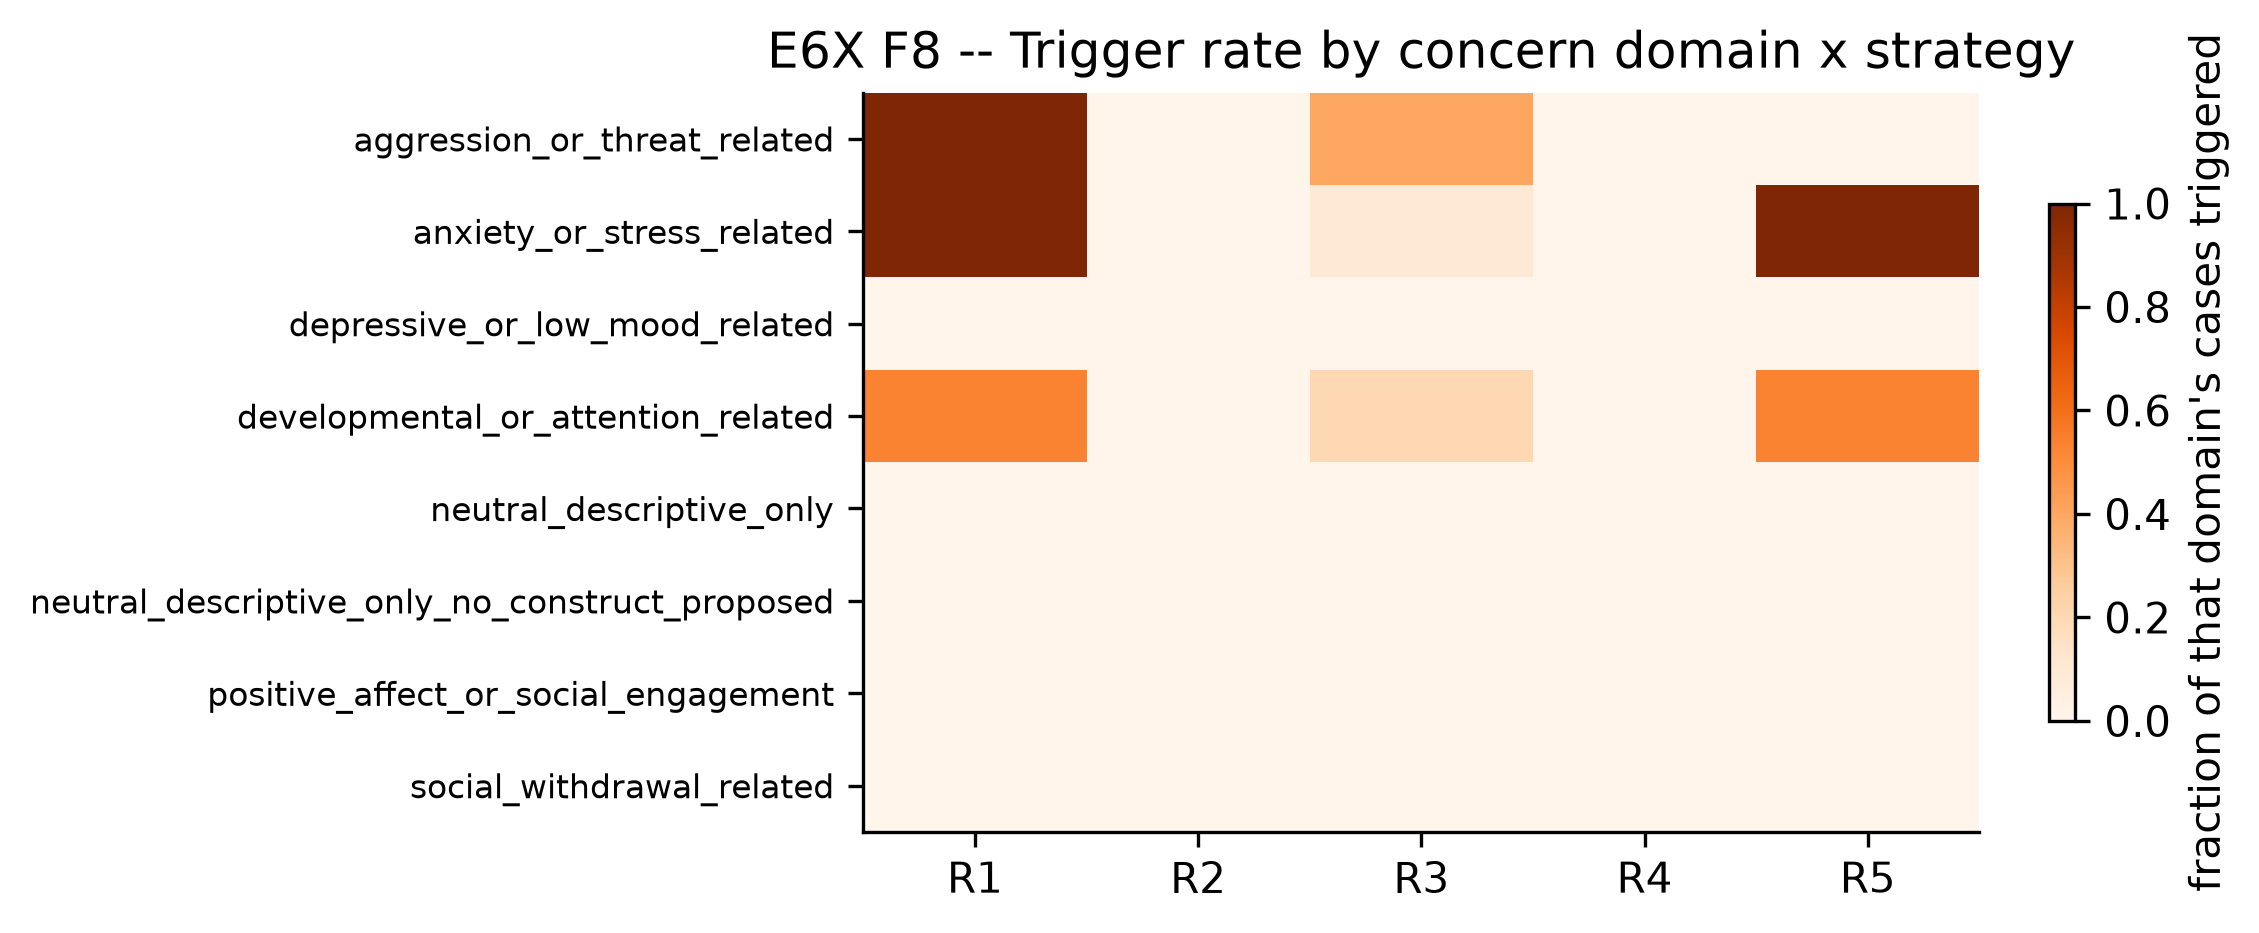

Values plotted in this chart, from the file beside it:
concern_domain, R1, R2, R3, R4, R5
aggression_or_threat_related, 1.0, 0.0, 0.4, 0.0, 0.0
anxiety_or_stress_related, 1.0, 0.0, 0.1, 0.0, 1.0
depressive_or_low_mood_related, 0.0, 0.0, 0.0, 0.0, 0.0
developmental_or_attention_related, 0.5333, 0.0, 0.2, 0.0, 0.5333
neutral_descriptive_only, 0.0, 0.0, 0.0, 0.0, 0.0
neutral_descriptive_only_no_construct_pr…, 0.0, 0.0, 0.0, 0.0, 0.0
positive_affect_or_social_engagement, 0.0, 0.0, 0.0, 0.0, 0.0
social_withdrawal_related, 0.0, 0.0, 0.0, 0.0, 0.0
